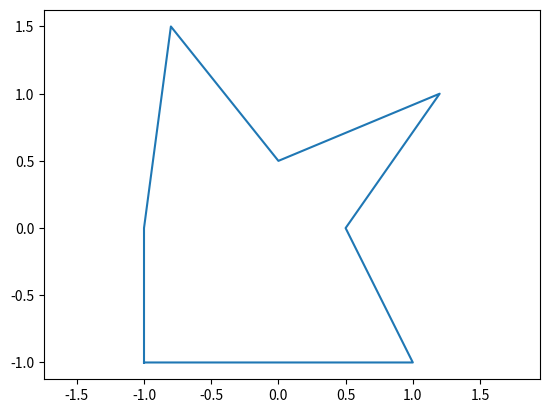
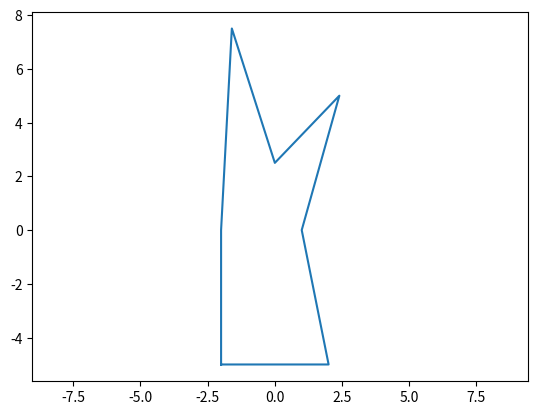
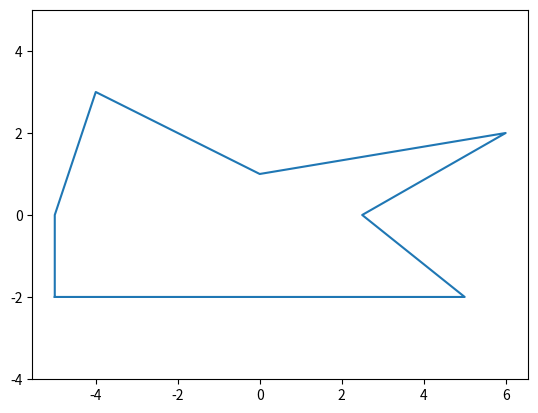
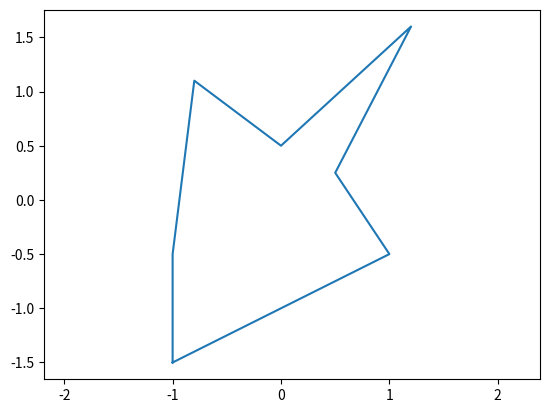
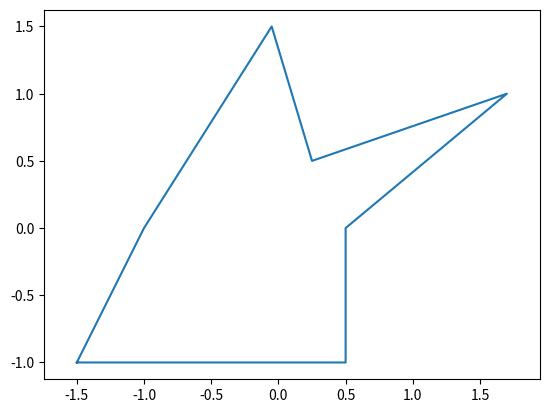
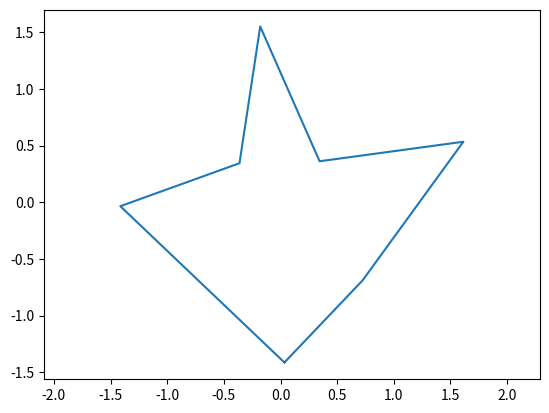
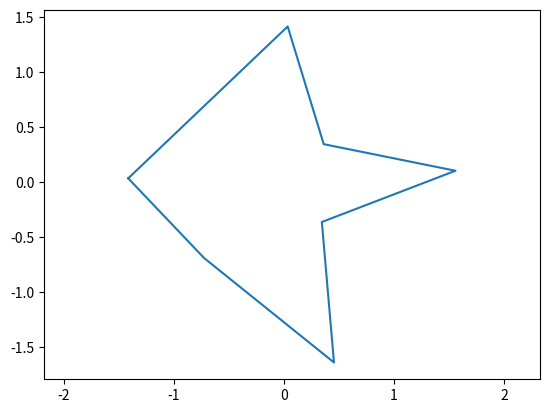
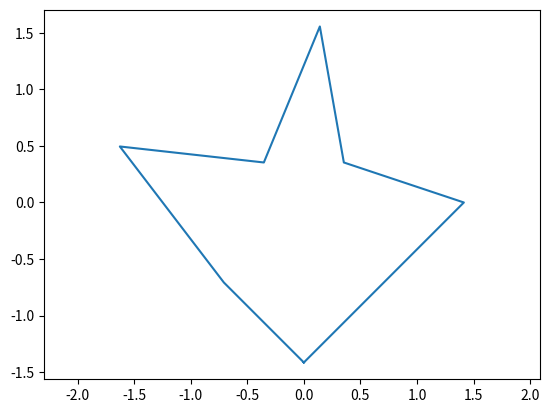
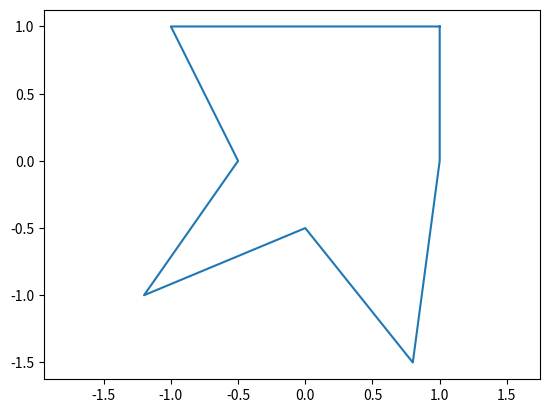
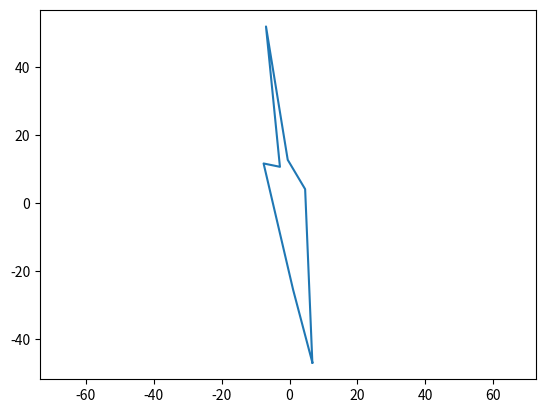
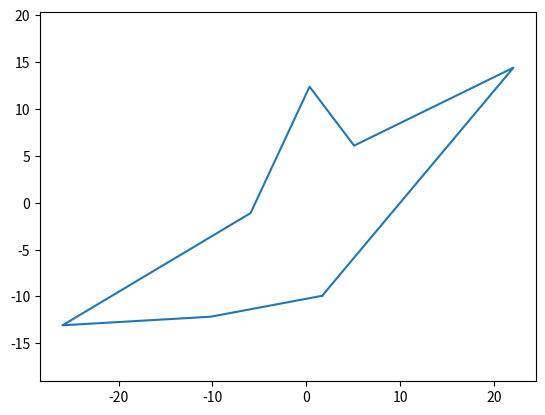
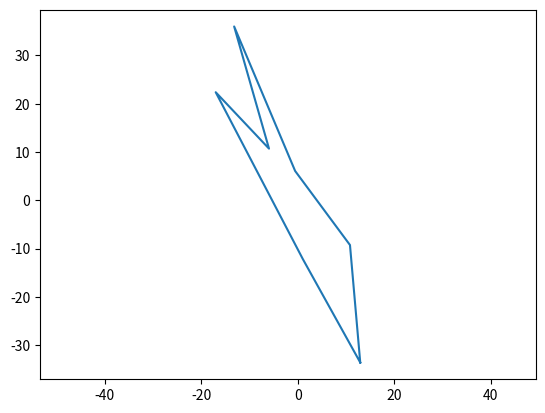

Here is the Python script that generated these plots, in order: (Note: this script raises an exception after producing the figures.)
import numpy as np
import matplotlib.pyplot as plt

# =========================
# PART 1 — 2D TRANSFORMATIONS
# =========================
object = np.array([
    [-1, -1],
    [1, -1],
    [0.5, 0],
    [1.2, 1],
    [0, 0.5],
    [-0.8, 1.5],
    [-1, 0],
    [-1, -1]
])
plt.plot(object[:, 0], object[:, 1])
plt.axis('equal')
plt.show()

def stretch(X, a, b):
    X_copy = X.copy()
    Mat = np.array([[a, 0], [0, b]])
    result = Mat @ X_copy.T
    return result.T, Mat

show = stretch(object, 2, 5)[0]
print(stretch(object, 2, 5)[1])
plt.plot(show[:, 0], show[:,1 ])
plt.axis('equal')
plt.show()

show = stretch(object, 5, 2)[0]
print(stretch(object, 5, 2)[1])
plt.plot(show[:, 0], show[:,1 ])
plt.axis('equal')
plt.show()


def shear(X, a, b):
    X_copy = X.copy()
    Mat = np.array([[1, a], [b, 1]])
    result = Mat @ X_copy.T
    return result.T, Mat

show = shear(object, 0, 0.5)[0]
print(shear(object, 0, 0.5)[1])
plt.plot(show[:, 0], show[:,1 ])
plt.axis('equal')
plt.show()

show = shear(object, 0.5, 0)[0]
print(shear(object, 0.5, 0)[1])
plt.plot(show[:, 0], show[:,1 ])
plt.axis('equal')
plt.show()


def reflection(X, a, b):
    X_copy = X.copy()
    d = 1/((a**2) + (b**2))
    Mat = d*np.array([[(a**2) - (b**2), 2*a*b], [2*a*b, (b**2) - (a**2)]])
    result = Mat @ X_copy.T
    return result.T, Mat

show = reflection(object, 2, 5)[0]
print(reflection(object, 2, 5)[1])
plt.plot(show[:, 0], show[:,1 ])
plt.axis('equal')
plt.show()

show = reflection(object, 5, 2)[0]
print(reflection(object, 5, 2)[1])
plt.plot(show[:, 0], show[:,1 ])
plt.axis('equal')
plt.show()

def rotation(X, θ):
    X_copy = X.copy()
    Mat = np.array([[np.cos(θ), -np.sin(θ)], [np.sin(θ), np.cos(θ)]])
    result = Mat @ X_copy.T
    return result.T, Mat

show = rotation(object, np.pi / 4)[0]
print(rotation(object, np.pi / 4)[1])
plt.plot(show[:, 0], show[:,1 ])
plt.axis('equal')
plt.show()

show = rotation(object, np.pi)[0]
print(rotation(object, np.pi)[1])
plt.plot(show[:, 0], show[:,1 ])
plt.axis('equal')
plt.show()

#combination of transformation
show = stretch(rotation(shear(object, 0.6, 0.7)[0], np.pi/3)[0], 10, 21 )[0]
print(stretch(rotation(shear(object, 0.6, 0.7)[0], np.pi/3)[0], 10, 21 )[1])
plt.plot(show[:, 0], show[:,1 ])
plt.axis('equal')
plt.show()

show = shear(rotation(stretch(object, 10, 21)[0], np.pi/3)[0], 0.6, 0.7 )[0]
print(shear(rotation(stretch(object, 10, 21)[0], np.pi/3)[0], 0.6, 0.7 )[1])
plt.plot(show[:, 0], show[:,1 ])
plt.axis('equal')
plt.show()

show = rotation(shear(stretch(object, 10, 21)[0], 0.6, 0.7)[0], np.pi/3)[0]
print(rotation(shear(stretch(object, 10, 21)[0], 0.6, 0.7)[0], np.pi/3)[1])
plt.plot(show[:, 0], show[:,1 ])
plt.axis('equal')
plt.show()

# =========================
# PART 2 — 3D MODEL
# =========================

import numpy as np
import matplotlib.pyplot as plt
from mpl_toolkits.mplot3d.art3d import Poly3DCollection


# Read OFF file
with open("piano_0247.off", "r") as file:
    lines = file.readlines()

n_vertices, n_faces, _ = map(int, lines[1].split())

vertices = []

for line in lines[2:2 + n_vertices]:
    x, y, z = map(float, line.split())
    vertices.append([x, y, z])

vertices = np.array(vertices)

faces = []

for line in lines[2 + n_vertices:2 + n_vertices + n_faces]:
    values = list(map(int, line.split()))
    faces.append(values[1:])

def plot_3d_model(vertices, faces):
    fig = plt.figure()
    ax = fig.add_subplot(111, projection='3d')

    triangles = []

    for face in faces:
        triangles.append(vertices[face])

    mesh = Poly3DCollection(triangles, alpha=0.7)
    ax.add_collection3d(mesh)

    ax.set_xlim(vertices[:, 0].min(), vertices[:, 0].max())
    ax.set_ylim(vertices[:, 1].min(), vertices[:, 1].max())
    ax.set_zlim(vertices[:, 2].min(), vertices[:, 2].max())

    ax.set_xlabel("X")
    ax.set_ylabel("Y")
    ax.set_zlabel("Z")

    plt.show()

def rotate_xy (X, θ):
    X_copy = X.copy()
    Mat = np.array([[np.cos(θ), -np.sin(θ), 0], [np.sin(θ), np.cos(θ), 0], [0, 0, 1]])
    result = Mat @ X_copy.T
    return result.T, Mat

def rotate_yz (X, θ):
    X_copy = X.copy()
    Mat = np.array([[1, 0, 0], [0,  np.cos(θ), -np.sin(θ)], [0,  np.sin(θ), np.cos(θ)]])
    result = Mat @ X_copy.T
    return result.T, Mat

def rotate_xz (X, θ):
    X_copy = X.copy()
    Mat = np.array([[np.cos(θ),0, -np.sin(θ)], [0, 1, 0], [np.sin(θ), 0, np.cos(θ)]])
    result = Mat @ X_copy.T
    return result.T, Mat

plot_3d_model(vertices, faces)
show = rotate_xy(vertices, np.pi)
print(rotate_xy(vertices, np.pi)[1])
plot_3d_model(show[0], faces)

show = rotate_yz(vertices, np.pi/2)
print(rotate_yz(vertices, np.pi/2)[1])
plot_3d_model(show[0], faces)

show = rotate_xz(vertices, np.pi/4)
print(rotate_xz(vertices, np.pi/4)[1])
plot_3d_model(show[0], faces)

show = rotate_yz(
    rotate_xy(
        rotate_xz(vertices, 3*np.pi/2)[0],
        np.pi/3
    )[0],
    np.pi
)[0]

plot_3d_model(show, faces)
M = rotate_yz(vertices, np.pi)[1] @ rotate_xy(vertices, np.pi/3)[1] @ rotate_xz(vertices, 3*np.pi/2)[1]
print(M)
